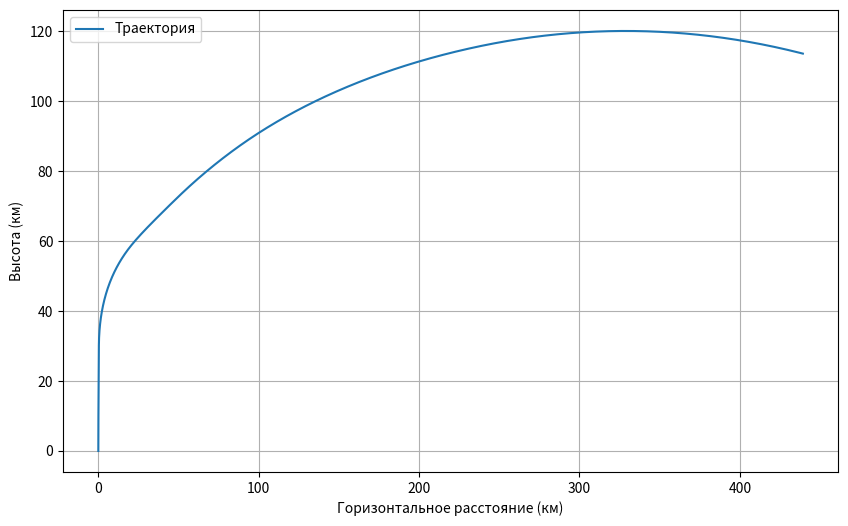
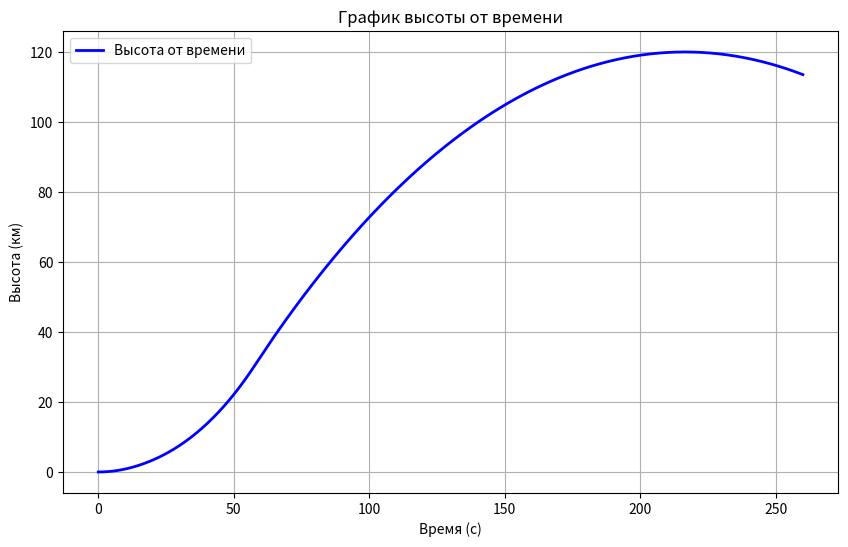
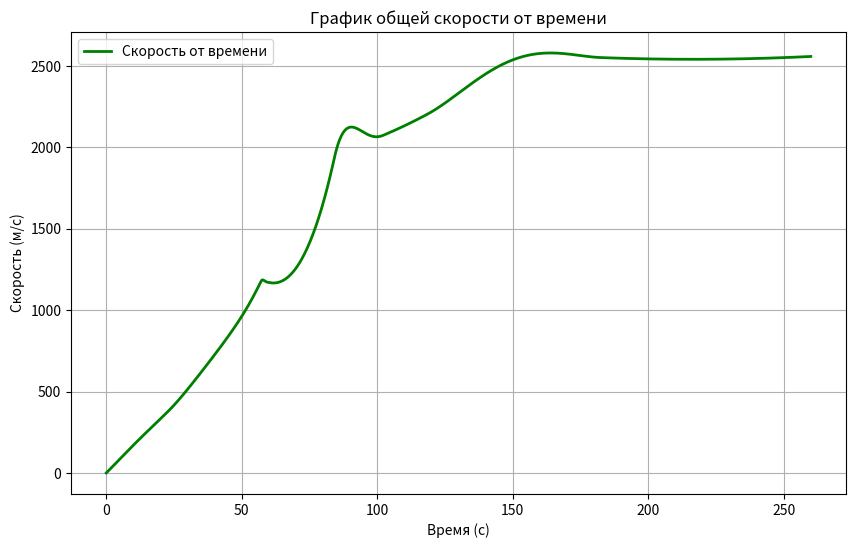

Here is the Python script that generated these plots, in order:
import numpy as np
import matplotlib.pyplot as plt
from scipy.integrate import solve_ivp

# Константы Кербина
R = 600000  # Радиус Кербина (м)
M = 5.2915158e22  # Масса Кербина (кг)
G = 6.67430e-11  # Гравитационная постоянная (м^3/кг/с^2)
g0 = 9.81  # Ускорение свободного падения (м/с^2)
H = 5000  # Высота масштаба атмосферы (м)
p0 = 1.225  # Плотность воздуха на уровне моря (кг/м^3)

# Ракетные параметры
T_stage1 = 1404000  # Тяга первой ступени (Н)
T_stage2 = 328000  # Тяга второй ступени (Н)
Isp1 = 293  # Удельный импульс первой ступени (с)
Isp2 = 298  # Удельный импульс второй ступени (с)
m0 = 53000  # Начальная масса ракеты (кг)
m_stage1 = 32000  # Масса первой ступени (кг)
Cd = 0.2  # Коэффициент лобового сопротивления
A = 42  # Площадь поперечного сечения ракеты (м^2)
alpha = np.radians(0.0184)  # Угловое ускорение (рад/км)

# Высоты событий
stage_separation_height = 60500  # Высота отделения первой ступени (м)
start_pitch_over_height = 30000  # Высота начала изменения угла (м)

# Орбитальные параметры
apoapsis_target = 930000  # Апоцентр орбиты (м)

# Функции
def rho(h):
    """Плотность атмосферы."""
    return p0 * np.exp(-h / H)

def g(h):
    """Ускорение свободного падения."""
    return G * M / (R + h)**2

def thrust(h):
    """Тяга ракеты."""
    return T_stage1 if h < stage_separation_height else T_stage2

def mass(t, h):
    if h < stage_separation_height:
        mdot = T_stage1 / (Isp1 * g0)
        m = m0 - mdot * t
    else:
        time_after_stage2_separation = t - (stage_separation_height / (T_stage1 / (Isp1 * g0)))
        mdot = T_stage2 / (Isp2 * g0)
        m = m0 - m_stage1 - mdot * time_after_stage2_separation
    print(f"Mass: {m}, Thrust: {thrust(h)}")  # Вывод для диагностики
    return m

def equations(t, state):
    """Система уравнений."""
    x, y, vx, vy, theta = state
    v = np.sqrt(vx**2 + vy**2)
    h = y - R

    if h < 0:
        h = 0

    m = mass(t, h)
    if m <= 0:
        return [0, 0, 0, 0, 0]

    T = thrust(h)
    if h >= 9000:
       T *= 0.78
    if v >= 2500:
        T = 0
        C_d = 0
    alpha_s = h * alpha
    if h >= start_pitch_over_height:
        theta = max(theta - alpha_s, 0)

    # Вывод для диагностики
    print(f"Time: {t}, h: {h}, m: {m}, Thrust: {T}, Speed: {v}")

    ax = (T * np.cos(theta) - 0.5 * Cd * rho(h) * A * vx**2) / m
    ay = (T * np.sin(theta) - 0.5 * Cd * rho(h) * A * vy**2) / m - g(h)

    return [vx, vy, ax, ay, -alpha if theta > 0 else 0]

# Начальные условия
x0, y0 = 0, R
vx0, vy0 = 0, 0
theta0 = np.radians(90)
state0 = [x0, y0, vx0, vy0, theta0]

# Решение системы
t_span = (0, 260)
t_eval = np.linspace(t_span[0], t_span[1], 1000)

def terminate_event(t, state):
    h = state[1] - R
    return h - apoapsis_target
terminate_event.terminal = True
terminate_event.direction = 1

solution = solve_ivp(equations, t_span, state0, t_eval=t_eval, events=terminate_event)

# Результаты
t = solution.t
x, y, vx, vy, theta = solution.y

# Графики
plt.figure(figsize=(10, 6))
plt.plot(x / 1000, (y - R) / 1000, label="Траектория")
plt.xlabel("Горизонтальное расстояние (км)")
plt.ylabel("Высота (км)")
plt.legend()
plt.grid()
#plt.show()

# График высоты от времени
plt.figure(figsize=(10, 6))
plt.plot(t, (y - R) / 1000, label="Высота от времени", color="blue", linewidth=2)
plt.xlabel("Время (с)")
plt.ylabel("Высота (км)")
plt.title("График высоты от времени")
plt.legend()
plt.grid()
plt.show()

speed = np.sqrt(vx**2 + vy**2)  # Общая скорость в каждый момент времени

plt.figure(figsize=(10, 6))
plt.plot(t, speed, label="Скорость от времени", color="green", linewidth=2)
plt.xlabel("Время (с)")
plt.ylabel("Скорость (м/с)")
plt.title("График общей скорости от времени")
plt.legend()
plt.grid()
plt.show()
